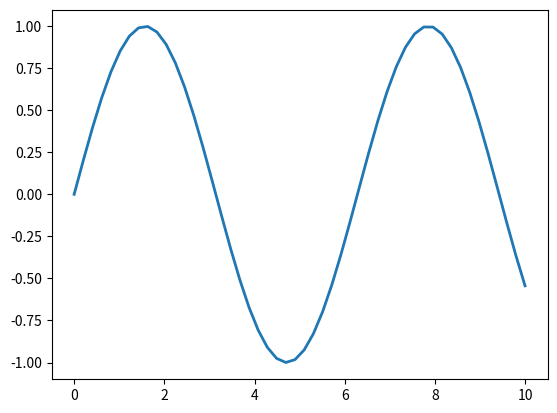

The matplotlib source for this figure:
'''
Noah Hines
CSE491 Biometrics
Project 1
'''

import numpy as np
import matplotlib.pyplot as plt


x = np.linspace(0, 10)
line, = plt.plot(x, np.sin(x), '-', linewidth=2)

plt.show()